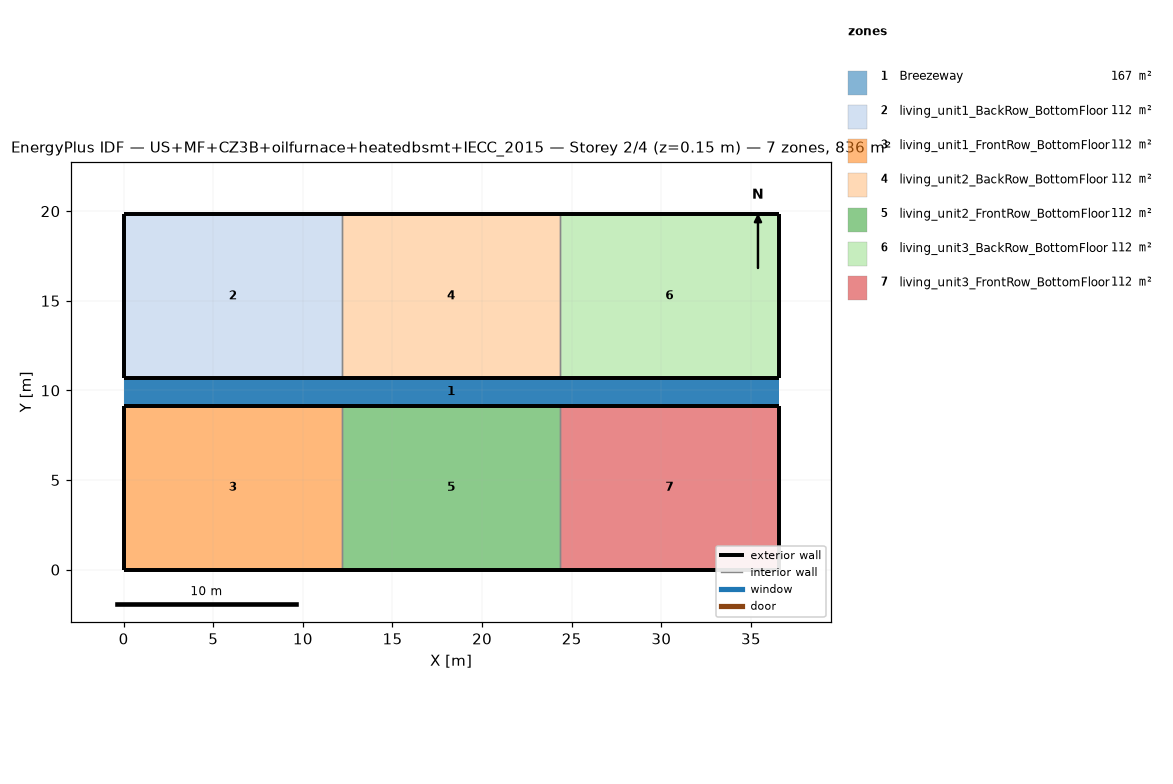
=== STOREY PLAN SPEC (per zone: floor XY polygon, exterior-wall plan segments, windows/doors) ===
zone 1: Breezeway  (167.0 m²)
  floor: (36.54, 9.16) (0.00, 9.16) (0.00, 10.68) (36.54, 10.68)
  floor: (36.54, 9.16) (0.00, 9.16) (0.00, 10.68) (36.54, 10.68)
  floor: (36.54, 9.16) (0.00, 9.16) (0.00, 10.68) (36.54, 10.68)
zone 2: living_unit1_BackRow_BottomFloor  (111.5 m²)
  floor: (12.18, 10.68) (0.00, 10.68) (0.00, 19.84) (12.18, 19.84)
  exterior wall: (0.00, 10.68) – (12.18, 10.68)  [12.2 m]
  exterior wall: (12.18, 19.84) – (0.00, 19.84)  [12.2 m]
  exterior wall: (0.00, 19.84) – (0.00, 10.68)  [9.2 m]
  interior walls: 1
zone 3: living_unit1_FrontRow_BottomFloor  (111.5 m²)
  floor: (12.18, 0.00) (0.00, 0.00) (0.00, 9.16) (12.18, 9.16)
  exterior wall: (0.00, 0.00) – (12.18, 0.00)  [12.2 m]
  exterior wall: (12.18, 9.16) – (0.00, 9.16)  [12.2 m]
  exterior wall: (0.00, 9.16) – (0.00, 0.00)  [9.2 m]
  interior walls: 1
zone 4: living_unit2_BackRow_BottomFloor  (111.5 m²)
  floor: (24.36, 10.68) (12.18, 10.68) (12.18, 19.84) (24.36, 19.84)
  exterior wall: (12.18, 10.68) – (24.36, 10.68)  [12.2 m]
  exterior wall: (24.36, 19.84) – (12.18, 19.84)  [12.2 m]
  interior walls: 2
zone 5: living_unit2_FrontRow_BottomFloor  (111.5 m²)
  floor: (24.36, 0.00) (12.18, 0.00) (12.18, 9.16) (24.36, 9.16)
  exterior wall: (12.18, 0.00) – (24.36, 0.00)  [12.2 m]
  exterior wall: (24.36, 9.16) – (12.18, 9.16)  [12.2 m]
  interior walls: 2
zone 6: living_unit3_BackRow_BottomFloor  (111.5 m²)
  floor: (36.54, 10.68) (24.36, 10.68) (24.36, 19.84) (36.54, 19.84)
  exterior wall: (24.36, 10.68) – (36.54, 10.68)  [12.2 m]
  exterior wall: (36.54, 10.68) – (36.54, 19.84)  [9.2 m]
  exterior wall: (36.54, 19.84) – (24.36, 19.84)  [12.2 m]
  interior walls: 1
zone 7: living_unit3_FrontRow_BottomFloor  (111.5 m²)
  floor: (36.54, 0.00) (24.36, 0.00) (24.36, 9.16) (36.54, 9.16)
  exterior wall: (24.36, 0.00) – (36.54, 0.00)  [12.2 m]
  exterior wall: (36.54, 0.00) – (36.54, 9.16)  [9.2 m]
  exterior wall: (36.54, 9.16) – (24.36, 9.16)  [12.2 m]
  interior walls: 1

=== DERIVED (storey summary) ===
Building: US+MF+CZ3B+oilfurnace+heatedbsmt+IECC_2015
Storey: 2 of 4  (floor level z = 0.15 m)
Storey gross floor area: 836.2 m²
Zones on this storey: 7
  - Breezeway: floor 167.0 m²
  - living_unit1_BackRow_BottomFloor: floor 111.5 m²; exterior wall 33.5 m (86.9 m²); WWR 0.0%
  - living_unit1_FrontRow_BottomFloor: floor 111.5 m²; exterior wall 33.5 m (86.9 m²); WWR 0.0%
  - living_unit2_BackRow_BottomFloor: floor 111.5 m²; exterior wall 24.4 m (63.1 m²); WWR 0.0%
  - living_unit2_FrontRow_BottomFloor: floor 111.5 m²; exterior wall 24.4 m (63.1 m²); WWR 0.0%
  - living_unit3_BackRow_BottomFloor: floor 111.5 m²; exterior wall 33.5 m (86.9 m²); WWR 0.0%
  - living_unit3_FrontRow_BottomFloor: floor 111.5 m²; exterior wall 33.5 m (86.9 m²); WWR 0.0%
Zone adjacency (shared interzone walls):
  - living_unit1_BackRow_BottomFloor ↔ living_unit2_BackRow_BottomFloor
  - living_unit1_FrontRow_BottomFloor ↔ living_unit2_FrontRow_BottomFloor
  - living_unit2_BackRow_BottomFloor ↔ living_unit3_BackRow_BottomFloor
  - living_unit2_FrontRow_BottomFloor ↔ living_unit3_FrontRow_BottomFloor